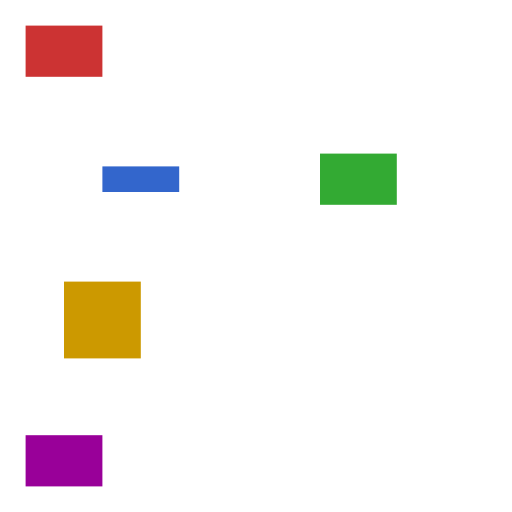
t = 0.00 s
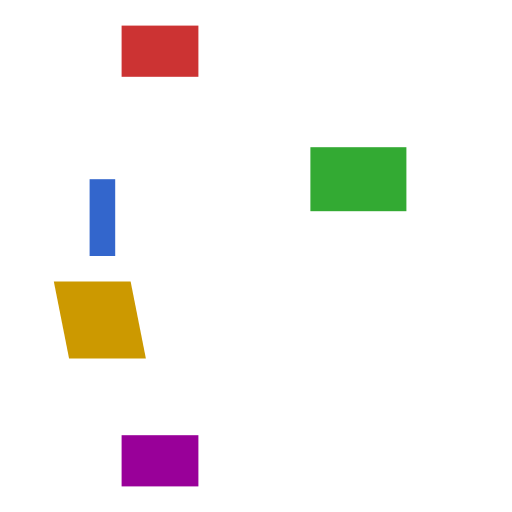
t = 0.50 s
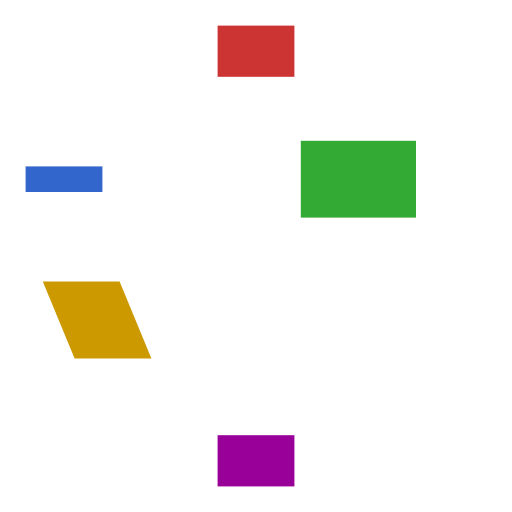
t = 1.00 s
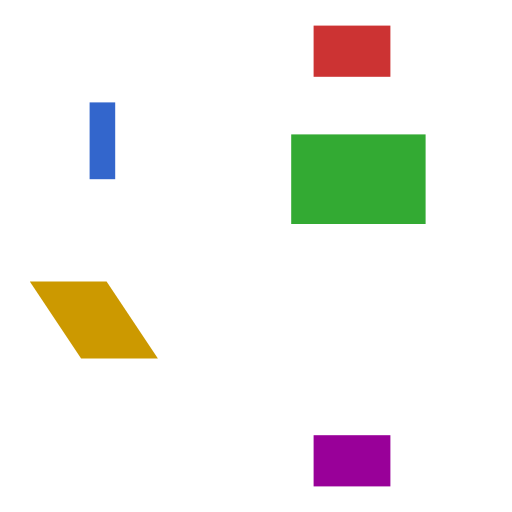
t = 1.50 s
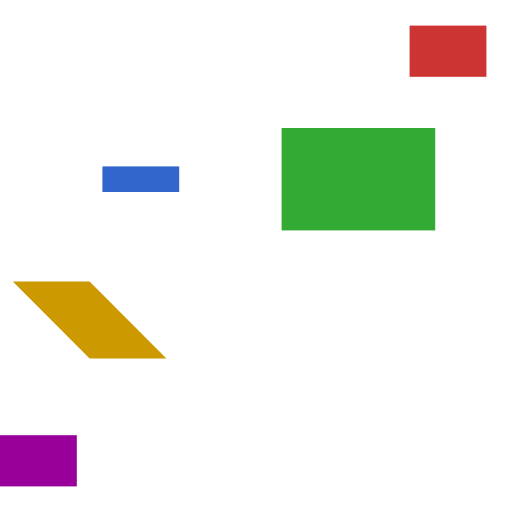
t = 2.00 s

The animated SVG that drew these frames (rendered in a browser with its animation timeline set to each time). Animation: 4 CSS @keyframes rules; one cycle of 2.00 s.

<svg xmlns="http://www.w3.org/2000/svg" xmlns:xlink="http://www.w3.org/1999/xlink" width="200" height="200" viewBox="0 0 200 200">
  <style>
    @keyframes mv { from { transform: translate(10px, 0) } to { transform: translate(160px, 0) } }
    @keyframes sp { from { transform: rotate(0deg) } to { transform: rotate(360deg) } }
    @keyframes gr { from { transform: scale(1) } to { transform: scale(2) } }
    @keyframes sk { from { transform: skewX(0deg) } to { transform: skewX(45deg) } }
    .a { animation: mv 2s linear forwards }
    .b { animation: sp 2s linear forwards; transform-origin: 40px 70px }
    .c { animation: gr 2s linear forwards; transform-origin: 140px 70px }
    .d { animation: sk 2s linear forwards; transform-origin: 40px 130px }
    .e { animation: mv 2s linear }
  </style>
  <rect class="a" y="10" width="30" height="20" fill="#cc3333"/>
  <rect class="b" x="40" y="65" width="30" height="10" fill="#3366cc"/>
  <rect class="c" x="125" y="60" width="30" height="20" fill="#33aa33"/>
  <rect class="d" x="25" y="110" width="30" height="30" fill="#cc9900"/>
  <rect class="e" x="0" y="170" width="30" height="20" fill="#990099"/>
</svg>
